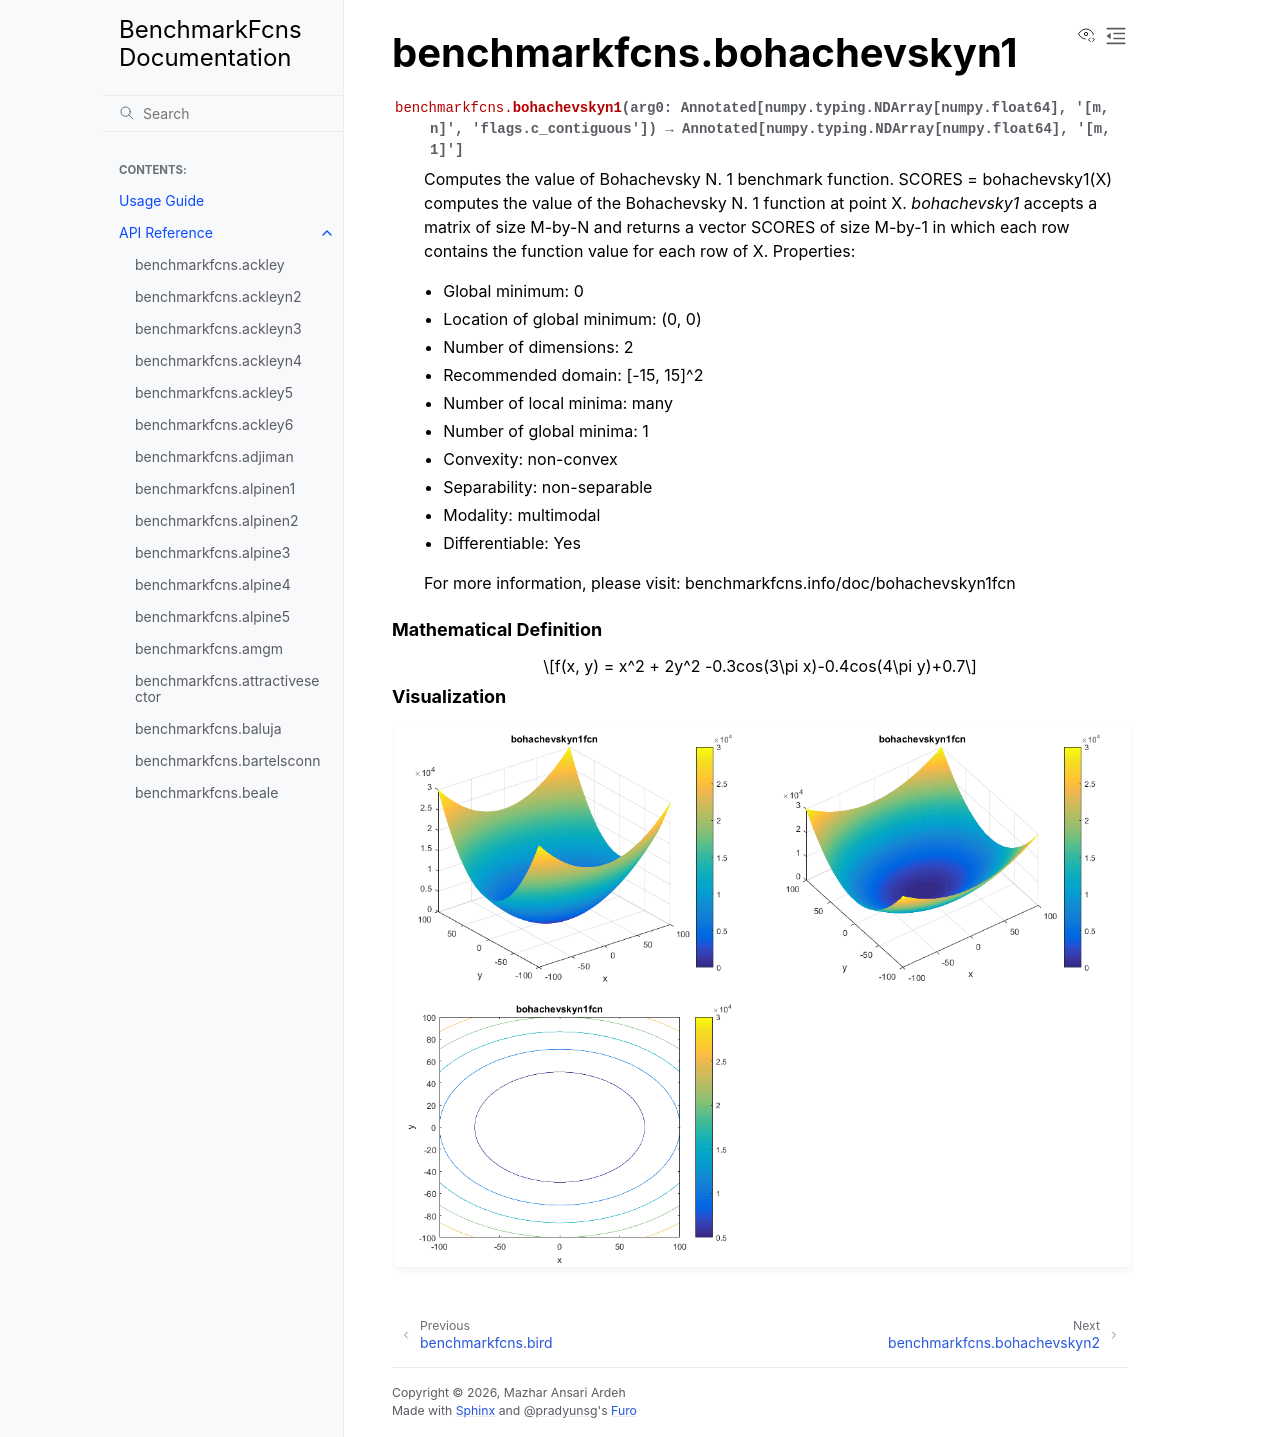

repository: mazhar-ansari-ardeh/BenchmarkFcns · page: generated/benchmarkfcns.bohachevskyn1.html · generator: sphinx

benchmarkfcns.bohachevskyn1
===========================

.. currentmodule:: benchmarkfcns

.. autofunction:: bohachevskyn1

.. raw:: html

   <div style="clear: both"></div>



.. rubric:: Mathematical Definition

.. math::

   f(x, y) = x^2 + 2y^2 -0.3cos(3\pi x)-0.4cos(4\pi y)+0.7

.. rubric:: Visualization

.. function-plots:: benchmarkfcns.bohachevskyn1
